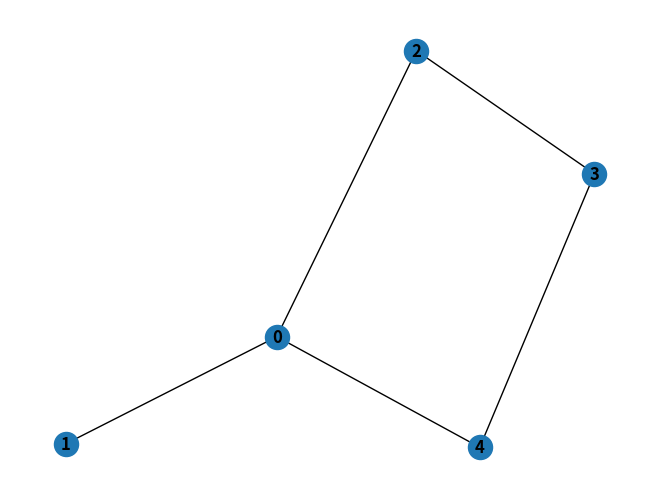

This figure's Python source:
import matplotlib.pyplot as plt
import networkx as nx
from collections import deque


def BFS(G):
    nodes = list(G.nodes)
    for v in nodes:
        G.nodes[v]['visited'] = False
    Q = deque([nodes[0]])
    level = 0
    G.nodes[nodes[0]]['level'] = level
    while Q:
        u = Q.popleft()
        if G.nodes[u]['visited'] == False:
            G.nodes[u]['visited'] = True
            for w in list(G.adj[u]):
                Q.append(w)
                if 'level' not in G.nodes[w]:
                    G.nodes[w]['level'] = G.nodes[u]['level']+1
    for u in nodes:
        print('Vertex', u, 'level:', G.nodes[u]['level'])


def odd_cycle_existance(G):
    BFS(G)
    for (u,v) in G.edges:
        if G.nodes[u]['level'] == G.nodes[v]['level']:
            return True
    return False



edgelist = [(0,1),(0,2),(2,3),(3,4),(0,4)]
G = nx.Graph(edgelist)



print(odd_cycle_existance(G))

nx.draw(G, with_labels=True, font_weight="bold")
plt.show()
